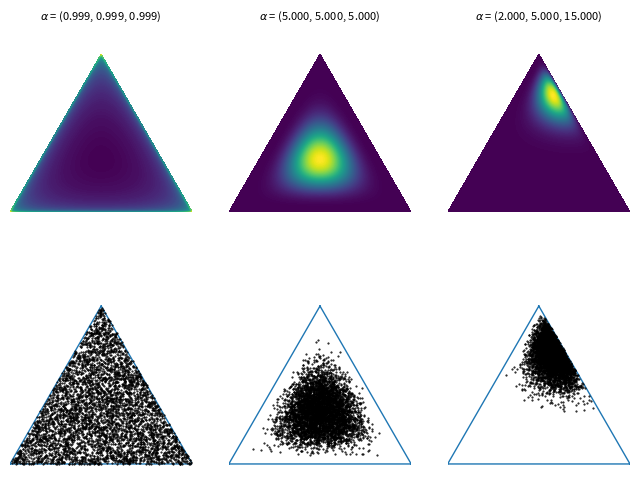

Recreate this plot in Python.
'''Functions for drawing contours of Dirichlet distributions.'''

# Author: Thomas Boggs

import numpy as np
import matplotlib.pyplot as plt
import matplotlib.tri as tri
from functools import reduce

_corners = np.array([[0, 0], [1, 0], [0.5, 0.75 ** 0.5]])
_triangle = tri.Triangulation(_corners[:, 0], _corners[:, 1])
_midpoints = [(_corners[(i + 1) % 3] + _corners[(i + 2) % 3]) / 2.0 \
              for i in range(3)]


def xy2bc(xy, tol=1.e-3):
    '''Converts 2D Cartesian coordinates to barycentric.

    Arguments:

        `xy`: A length-2 sequence containing the x and y value.
    '''
    s = [(_corners[i] - _midpoints[i]).dot(xy - _midpoints[i]) / 0.75 \
         for i in range(3)]
    return np.clip(s, tol, 1.0 - tol)


class Dirichlet(object):
    def __init__(self, alpha):
        '''Creates Dirichlet distribution with parameter `alpha`.'''
        from math import gamma
        from operator import mul
        self._alpha = np.array(alpha)
        self._coef = gamma(np.sum(self._alpha)) / \
                     reduce(mul, [gamma(a) for a in self._alpha])

    def pdf(self, x):
        '''Returns pdf value for `x`.'''
        from operator import mul
        return self._coef * reduce(mul, [xx ** (aa - 1)
                                         for (xx, aa) in zip(x, self._alpha)])

    def sample(self, N):
        '''Generates a random sample of size `N`.'''
        return np.random.dirichlet(self._alpha, N)


def draw_pdf_contours(dist, border=False, nlevels=200, subdiv=8, **kwargs):
    '''Draws pdf contours over an equilateral triangle (2-simplex).

    Arguments:

        `dist`: A distribution instance with a `pdf` method.

        `border` (bool): If True, the simplex border is drawn.

        `nlevels` (int): Number of contours to draw.

        `subdiv` (int): Number of recursive mesh subdivisions to create.

        kwargs: Keyword args passed on to `plt.triplot`.
    '''
    from matplotlib import ticker, cm
    import math

    refiner = tri.UniformTriRefiner(_triangle)
    trimesh = refiner.refine_triangulation(subdiv=subdiv)
    pvals = [dist.pdf(xy2bc(xy)) for xy in zip(trimesh.x, trimesh.y)]

    plt.tricontourf(trimesh, pvals, nlevels, **kwargs)
    plt.axis('equal')
    plt.xlim(0, 1)
    plt.ylim(0, 0.75 ** 0.5)
    plt.axis('off')
    if border is True:
        plt.triplot(_triangle, linewidth=1)


def plot_points(X, barycentric=True, border=True, **kwargs):
    '''Plots a set of points in the simplex.

    Arguments:

        `X` (ndarray): A 2xN array (if in Cartesian coords) or 3xN array
                       (if in barycentric coords) of points to plot.

        `barycentric` (bool): Indicates if `X` is in barycentric coords.

        `border` (bool): If True, the simplex border is drawn.

        kwargs: Keyword args passed on to `plt.plot`.
    '''
    if barycentric is True:
        X = X.dot(_corners)
    plt.plot(X[:, 0], X[:, 1], 'k.', ms=1, **kwargs)
    plt.axis('equal')
    plt.xlim(0, 1)
    plt.ylim(0, 0.75 ** 0.5)
    plt.axis('off')
    if border is True:
        plt.triplot(_triangle, linewidth=1)


if __name__ == '__main__':
    f = plt.figure(figsize=(8, 6))
    alphas = [[0.999] * 3,
              [5] * 3,
              [2, 5, 15]]
    for (i, alpha) in enumerate(alphas):
        plt.subplot(2, len(alphas), i + 1)
        dist = Dirichlet(alpha)
        draw_pdf_contours(dist)
        title = r'$\alpha$ = (%.3f, %.3f, %.3f)' % tuple(alpha)
        plt.title(title, fontdict={'fontsize': 8})
        plt.subplot(2, len(alphas), i + 1 + len(alphas))
        plot_points(dist.sample(5000))
    # plt.savefig('dirichlet_plots.png')
    plt.show()
    print('Wrote plots to "dirichlet_plots.png".')
